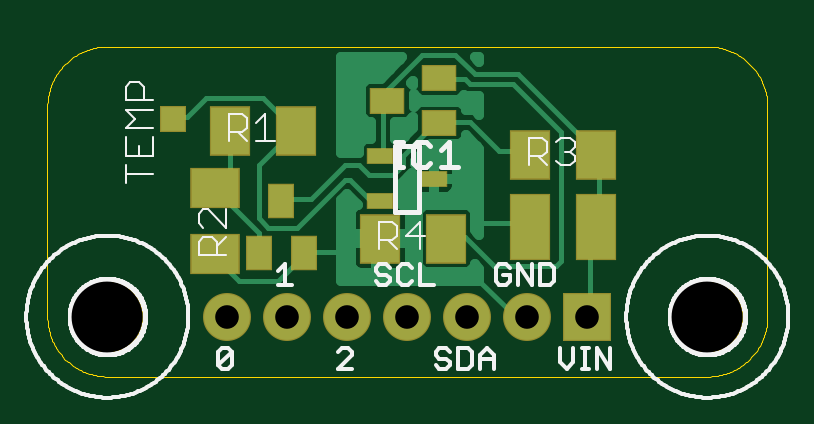
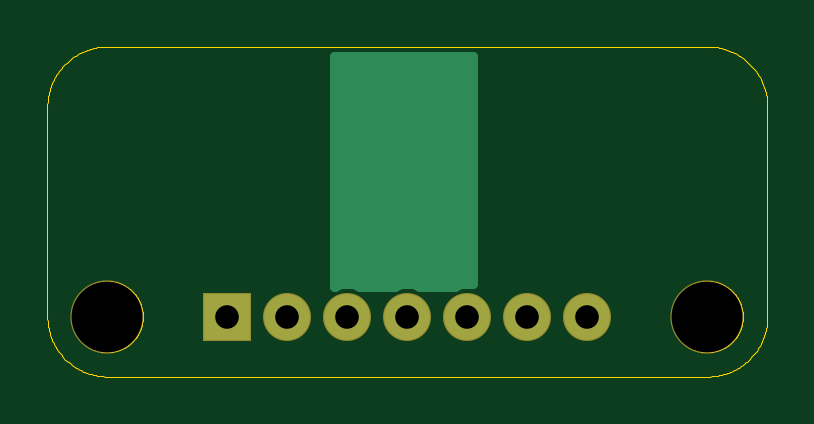
Circuit board: 8 layer files. Board 30.5 x 14.0 mm.
- bottom_copper: Adafruit Si5351A.GBL (1621 bytes)
- bottom_mask: Adafruit Si5351A.GBS (361 bytes)
- outline: Adafruit Si5351A.GKO (15931 bytes)
- top_copper: Adafruit Si5351A.GTL (8392 bytes)
- top_silk: Adafruit Si5351A.GTO (26351 bytes)
- paste: Adafruit Si5351A.GTP (680 bytes)
- top_mask: Adafruit Si5351A.GTS (998 bytes)
- drill: Adafruit Si5351A.XLN (146 bytes)

=== bottom_copper: Adafruit Si5351A.GBL ===
G75*
%MOIN*%
%OFA0B0*%
%FSLAX25Y25*%
%IPPOS*%
%LPD*%
%AMOC8*
5,1,8,0,0,1.08239X$1,22.5*
%
%ADD10R,0.07600X0.07600*%
%ADD11C,0.07600*%
%ADD12C,0.01600*%
D10*
X0097000Y0018000D03*
D11*
X0037000Y0018000D03*
X0047000Y0018000D03*
X0057000Y0018000D03*
X0067000Y0018000D03*
X0077000Y0018000D03*
X0087000Y0018000D03*
D12*
X0079000Y0023016D02*
X0078074Y0023400D01*
X0075926Y0023400D01*
X0074960Y0023000D01*
X0069040Y0023000D01*
X0068074Y0023400D01*
X0065926Y0023400D01*
X0064960Y0023000D01*
X0059040Y0023000D01*
X0058074Y0023400D01*
X0056000Y0023400D01*
X0056000Y0061200D01*
X0079000Y0061200D01*
X0079000Y0023016D01*
X0079000Y0023985D02*
X0056000Y0023985D01*
X0056000Y0025584D02*
X0079000Y0025584D01*
X0079000Y0027182D02*
X0056000Y0027182D01*
X0056000Y0028781D02*
X0079000Y0028781D01*
X0079000Y0030379D02*
X0056000Y0030379D01*
X0056000Y0031978D02*
X0079000Y0031978D01*
X0079000Y0033576D02*
X0056000Y0033576D01*
X0056000Y0035175D02*
X0079000Y0035175D01*
X0079000Y0036773D02*
X0056000Y0036773D01*
X0056000Y0038372D02*
X0079000Y0038372D01*
X0079000Y0039970D02*
X0056000Y0039970D01*
X0056000Y0041569D02*
X0079000Y0041569D01*
X0079000Y0043167D02*
X0056000Y0043167D01*
X0056000Y0044766D02*
X0079000Y0044766D01*
X0079000Y0046364D02*
X0056000Y0046364D01*
X0056000Y0047963D02*
X0079000Y0047963D01*
X0079000Y0049561D02*
X0056000Y0049561D01*
X0056000Y0051160D02*
X0079000Y0051160D01*
X0079000Y0052758D02*
X0056000Y0052758D01*
X0056000Y0054357D02*
X0079000Y0054357D01*
X0079000Y0055955D02*
X0056000Y0055955D01*
X0056000Y0057554D02*
X0079000Y0057554D01*
X0079000Y0059152D02*
X0056000Y0059152D01*
X0056000Y0060751D02*
X0079000Y0060751D01*
M02*

=== bottom_mask: Adafruit Si5351A.GBS ===
G75*
%MOIN*%
%OFA0B0*%
%FSLAX25Y25*%
%IPPOS*%
%LPD*%
%AMOC8*
5,1,8,0,0,1.08239X$1,22.5*
%
%ADD10R,0.08000X0.08000*%
%ADD11C,0.08000*%
%ADD12C,0.12211*%
D10*
X0097000Y0018000D03*
D11*
X0087000Y0018000D03*
X0077000Y0018000D03*
X0067000Y0018000D03*
X0057000Y0018000D03*
X0047000Y0018000D03*
X0037000Y0018000D03*
D12*
X0017000Y0018000D03*
X0117000Y0018000D03*
M02*

=== outline: Adafruit Si5351A.GKO (15931 bytes, source omitted) ===
=== top_copper: Adafruit Si5351A.GTL (8392 bytes, source omitted) ===
=== top_silk: Adafruit Si5351A.GTO (26351 bytes, source omitted) ===
=== paste: Adafruit Si5351A.GTP ===
G75*
%MOIN*%
%OFA0B0*%
%FSLAX25Y25*%
%IPPOS*%
%LPD*%
%AMOC8*
5,1,8,0,0,1.08239X$1,22.5*
%
%ADD10R,0.03937X0.05512*%
%ADD11R,0.05512X0.03937*%
%ADD12R,0.04000X0.02400*%
%ADD13R,0.06299X0.07874*%
%ADD14R,0.07874X0.06299*%
%ADD15R,0.06299X0.10630*%
D10*
X0042260Y0028669D03*
X0049740Y0028669D03*
X0046000Y0037331D03*
D11*
X0072331Y0050260D03*
X0063669Y0054000D03*
X0072331Y0057740D03*
D12*
X0062500Y0044750D03*
X0071500Y0041000D03*
X0062500Y0037250D03*
D13*
X0062488Y0031000D03*
X0073512Y0031000D03*
X0087488Y0045000D03*
X0098512Y0045000D03*
X0048512Y0049000D03*
X0037488Y0049000D03*
D14*
X0035000Y0028488D03*
X0035000Y0039512D03*
D15*
X0087488Y0033000D03*
X0098512Y0033000D03*
M02*

=== top_mask: Adafruit Si5351A.GTS ===
G75*
%MOIN*%
%OFA0B0*%
%FSLAX25Y25*%
%IPPOS*%
%LPD*%
%AMOC8*
5,1,8,0,0,1.08239X$1,22.5*
%
%ADD10R,0.08000X0.08000*%
%ADD11C,0.08000*%
%ADD12R,0.04337X0.05912*%
%ADD13R,0.05912X0.04337*%
%ADD14R,0.04400X0.02800*%
%ADD15R,0.06699X0.08274*%
%ADD16R,0.08274X0.06699*%
%ADD17R,0.06699X0.11030*%
%ADD18C,0.12211*%
%ADD19R,0.04337X0.04337*%
D10*
X0097000Y0018000D03*
D11*
X0087000Y0018000D03*
X0077000Y0018000D03*
X0067000Y0018000D03*
X0057000Y0018000D03*
X0047000Y0018000D03*
X0037000Y0018000D03*
D12*
X0042260Y0028669D03*
X0049740Y0028669D03*
X0046000Y0037331D03*
D13*
X0072331Y0050260D03*
X0063669Y0054000D03*
X0072331Y0057740D03*
D14*
X0062500Y0044750D03*
X0071500Y0041000D03*
X0062500Y0037250D03*
D15*
X0062488Y0031000D03*
X0073512Y0031000D03*
X0087488Y0045000D03*
X0098512Y0045000D03*
X0048512Y0049000D03*
X0037488Y0049000D03*
D16*
X0035000Y0039512D03*
X0035000Y0028488D03*
D17*
X0087488Y0033000D03*
X0098512Y0033000D03*
D18*
X0017000Y0018000D03*
X0117000Y0018000D03*
D19*
X0028000Y0051000D03*
M02*

=== drill: Adafruit Si5351A.XLN ===
%
M48
M72
T01C0.0394
T02C0.1181
%
T01
X3700Y1800
X4700Y1800
X5700Y1800
X6700Y1800
X7700Y1800
X8700Y1800
X9700Y1800
T02
X1700Y1800
X11700Y1800
M30

